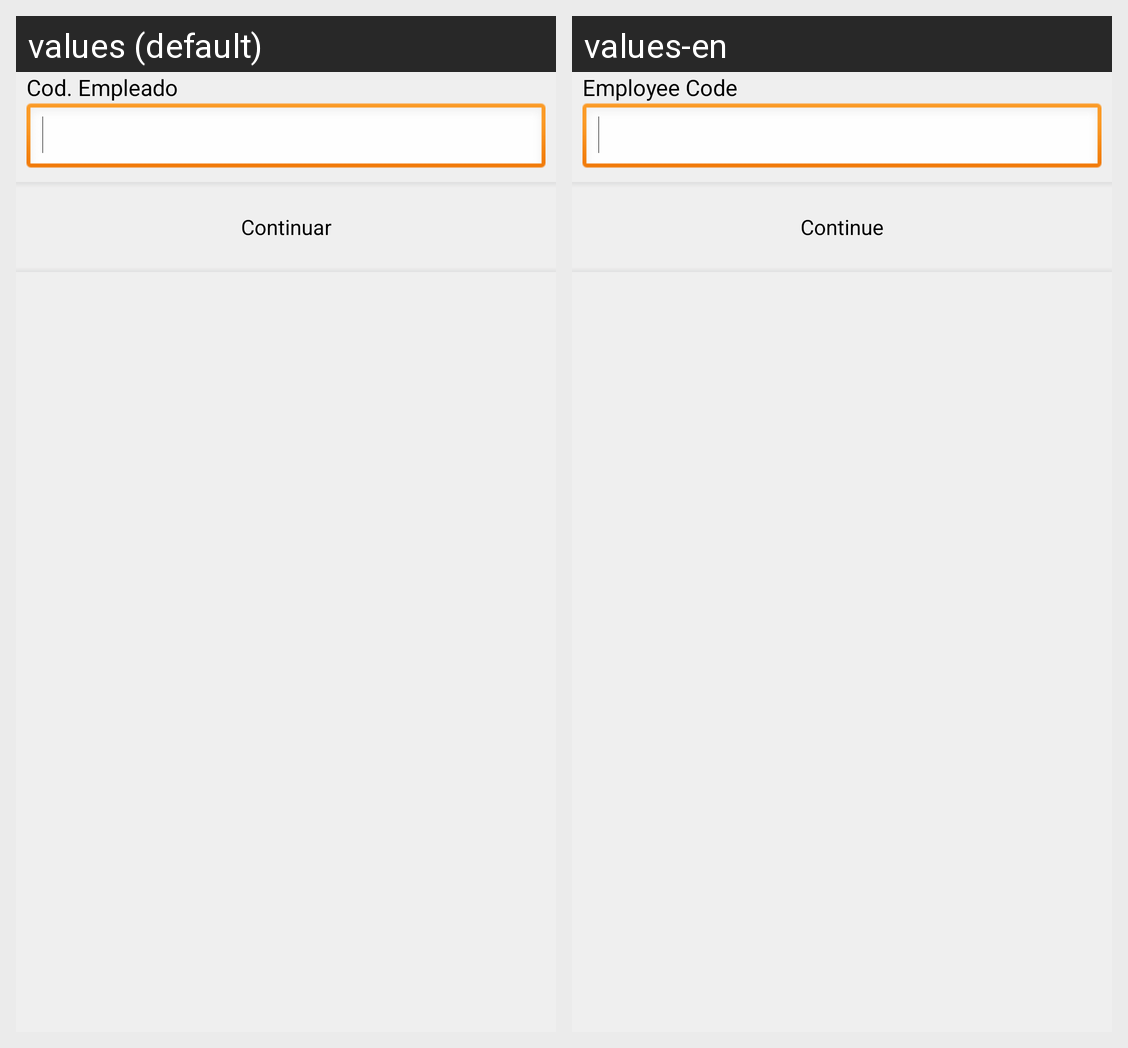

The same Android screen rendered under two of its app's locales, left to right. List the strings drawn on it with the default value and each locale's translation.
Android screen res/layout/attendance_content.xml rendered under 2 locales, left to right: values (default), values-en. Device: Nexus 5 (rendered at 1080×1920; each locale shown at half size, 540×960, under a caption strip naming it); theme CSTheme.
Strings drawn on this screen, with the default value and each locale's value (text and hints the layout hard-codes, and strings that could not be matched under every locale, appear in the picture but are not listed):

attendance_employee_code
  values: Cod. Empleado
  values-en: Employee Code

continue_attendance
  values: Continuar
  values-en: Continue
